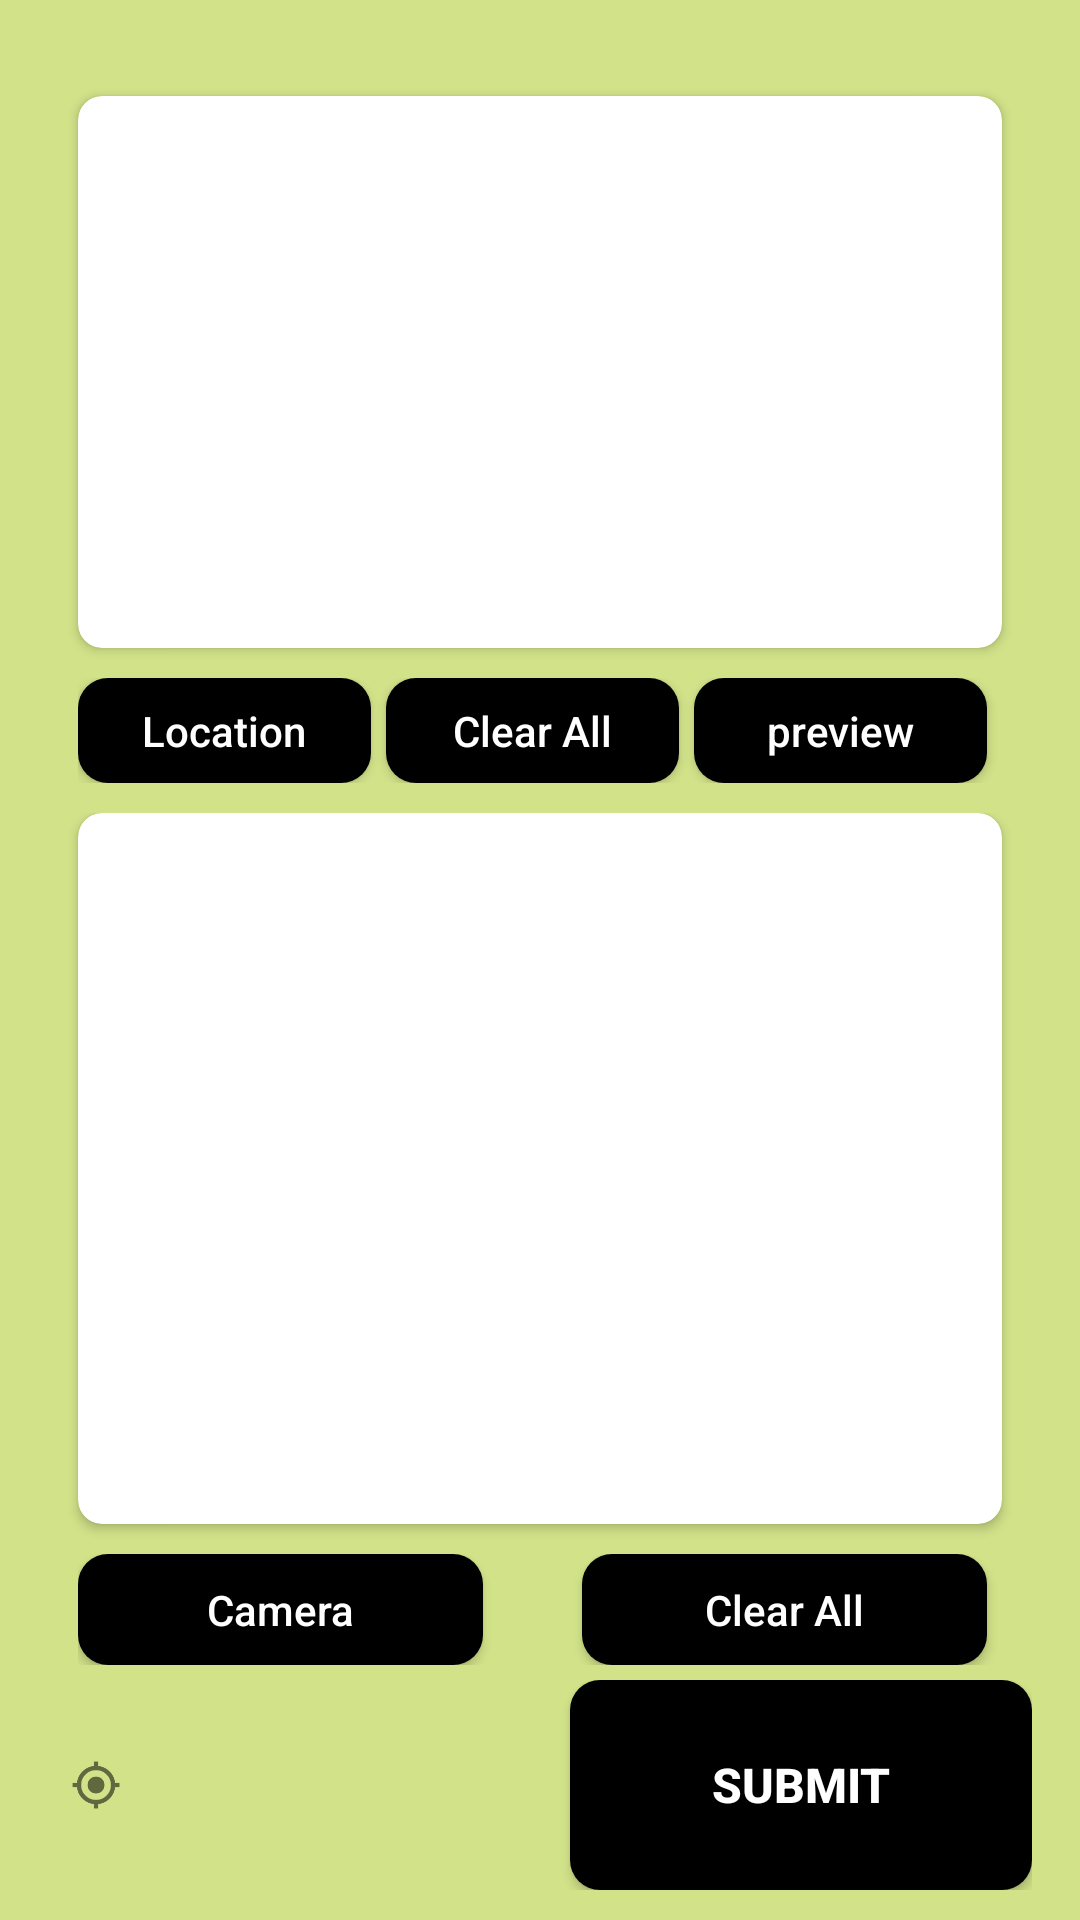

Reconstruct the res/layout file that produces this screen, plus the resources it refers to.
<!-- AndroidManifest.xml: application theme AppTheme -->
<!-- res/layout/activity_location_capture.xml -->
<?xml version="1.0" encoding="utf-8"?>
<RelativeLayout xmlns:android="http://schemas.android.com/apk/res/android"
    xmlns:card_view="http://schemas.android.com/apk/res-auto"
    android:layout_width="match_parent"
    android:layout_height="match_parent"
    android:orientation="vertical"
    android:background="#D2E289"
    android:paddingLeft="16dp"
    android:paddingRight="16dp"
    android:paddingTop="16dp">
    <LinearLayout
        android:id="@+id/RelativeGridLayout"
        android:layout_width="match_parent"
        android:layout_marginBottom="5dp"
        android:orientation="vertical"
        android:layout_above="@+id/RelativeLayout01"
        android:layout_height="match_parent" >

        <LinearLayout
            android:layout_width="match_parent"
            android:layout_height="match_parent"
            android:orientation="vertical"
            android:layout_weight="1.2">

            <android.support.v7.widget.CardView
                android:id="@+id/cardview"
                android:layout_width="match_parent"
                android:layout_height="match_parent"
                android:layout_weight="1"
                android:layout_gravity="center_horizontal|bottom"
                android:layout_marginTop="16dp"
                android:layout_marginLeft="10dp"
                android:layout_marginRight="10dp"
                android:layout_marginBottom="10dp"
                android:elevation="100dp"
                card_view:cardBackgroundColor="@android:color/white"
                card_view:cardCornerRadius="8dp">
                <ListView
                    android:layout_width="match_parent"
                    android:layout_height="match_parent"
                    android:id="@+id/listview"
                    android:layout_weight="1"
                    android:drawSelectorOnTop="false" />
            </android.support.v7.widget.CardView>

            <LinearLayout
                android:layout_width="match_parent"
                android:layout_height="match_parent"
                android:layout_marginLeft="10dp"
                android:layout_marginRight="10dp"
                android:layout_weight="6">
                <Button
                    android:id="@+id/cap_location"
                    android:layout_width="fill_parent"
                    android:layout_height="match_parent"
                    android:layout_weight="1"
                    android:textColor="#ffffff"
                    android:textAllCaps="false"
                    android:layout_marginRight="5dp"
                    android:textSize="14sp"
                    android:background="@drawable/btn_black"
                    android:text="Location" />
                <Button
                    android:id="@+id/clearAll_loc"
                    android:layout_width="fill_parent"
                    android:layout_height="match_parent"
                    android:layout_weight="1"
                    android:textColor="#ffffff"
                    android:textAllCaps="false"
                    android:layout_marginRight="5dp"
                    android:textSize="14sp"
                    android:background="@drawable/btn_black"
                    android:text="Clear All" />
                <Button
                    android:id="@+id/preview"
                    android:layout_width="fill_parent"
                    android:layout_height="match_parent"
                    android:layout_weight="1"
                    android:textColor="#ffffff"
                    android:textAllCaps="false"
                    android:layout_marginRight="5dp"
                    android:textSize="14sp"
                    android:background="@drawable/btn_black"
                    android:text="preview" />
            </LinearLayout>
        </LinearLayout>

        <LinearLayout
            android:layout_width="match_parent"
            android:layout_height="match_parent"
            android:layout_weight="1"
            android:layout_marginTop="10dp"
            android:orientation="vertical">

            <android.support.v7.widget.CardView
                android:id="@+id/cardview1"
                android:layout_width="match_parent"
                android:layout_height="match_parent"
                android:layout_gravity="center_horizontal|bottom"
                android:layout_weight="1.1"
                android:layout_marginLeft="10dp"
                android:layout_marginRight="10dp"
                android:layout_marginBottom="10dp"
                android:elevation="100dp"
                card_view:cardBackgroundColor="@android:color/white"
                card_view:cardCornerRadius="8dp">
                <GridView
                    android:id="@+id/gridviewimg"
                    android:layout_width="match_parent"
                    android:layout_height="match_parent"
                    android:gravity="center"
                    android:numColumns="1"
                    android:layout_weight="1"
                    android:scrollbarStyle="outsideInset"
                    android:smoothScrollbar="true"
                    android:verticalSpacing="10dp"
                    android:horizontalSpacing="10dp"
                    android:paddingTop="10dp" />
            </android.support.v7.widget.CardView>

            <RelativeLayout
                android:layout_width="match_parent"
                android:layout_height="match_parent"
                android:layout_marginLeft="10dp"
                android:layout_marginRight="10dp"
                android:layout_weight="7.30">
                <Button
                    android:id="@+id/capture_btn1"
                    android:layout_width="135dp"
                    android:layout_height="match_parent"
                    android:textColor="#ffffff"
                    android:gravity="center"
                    android:layout_alignParentLeft="true"
                    android:textSize="14sp"
                    android:textAllCaps="false"
                    android:background="@drawable/btn_black"
                    android:text="Camera" />
                <Button
                    android:id="@+id/cap_cancle"
                    android:layout_width="135dp"
                    android:layout_height="match_parent"
                    android:textColor="#ffffff"
                    android:gravity="center"
                    android:layout_alignParentRight="true"
                    android:layout_marginRight="5dp"
                    android:textSize="14sp"
                    android:textAllCaps="false"
                    android:background="@drawable/btn_black"
                    android:text="Clear All" />
            </RelativeLayout>
        </LinearLayout>
    </LinearLayout>

    <LinearLayout
        android:id="@+id/RelativeLayout01"
        android:layout_width="match_parent"
        android:layout_height="70dp"
        android:layout_marginBottom="10dp"
        android:layout_alignParentBottom="true"
        android:orientation="horizontal">
        <TextView
            android:layout_width="match_parent"
            android:layout_height="match_parent"
            android:layout_weight="1"
            android:textSize="10sp"
            android:drawableLeft="@mipmap/ic_my_location"
            android:textColor="@color/black"
            android:layout_marginRight="10dp"
            android:layout_alignParentLeft="true"
            android:id="@+id/lat"/>

        <Button
            android:layout_width="match_parent"
            android:layout_height="match_parent"
            android:textColor="#ffffff"
            android:textStyle="bold"
            android:layout_weight="1"
            android:layout_marginLeft="10dp"
            android:textSize="16sp"
            android:background="@drawable/btn_black"
            android:id="@+id/submit"
            android:text="submit"/>
    </LinearLayout>
</RelativeLayout>
<!-- resources referenced by this layout -->
<resources>
  <color name="black">#000000</color>
  <!-- drawable btn_black (drawable-v21) -->
  <?xml version="1.0" encoding="utf-8"?>
  <selector xmlns:android="http://schemas.android.com/apk/res/android">
      <item android:drawable="@color/cyan_900" android:state_pressed="true"/>
      <item android:drawable="@color/cyan_900" android:state_focused="true"/>
      <item>
          <shape android:shape="rectangle">
              <solid android:color="#000000"/>
              <corners android:bottomLeftRadius="10dp"
                  android:bottomRightRadius="10dp"
                  android:topLeftRadius="10dp"
                  android:topRightRadius="10dp"/>
  
          </shape>
      </item>
  
  </selector>
  <!-- mipmap ic_my_location: png bitmap (mipmap-hdpi, 754 bytes) -->
  <style name="AppTheme" parent="Theme.AppCompat.Light.DarkActionBar">
          
          <item name="colorPrimary">@color/colorPrimary</item>
          <item name="colorPrimaryDark">@color/colorPrimaryDark</item>
          <item name="colorAccent">@color/colorAccent</item>
      </style>
  <color name="cyan_900">#C4DF9C</color>
  <color name="colorPrimary">#C4DF9C</color>
  <color name="colorPrimaryDark">#303F9F</color>
  <color name="colorAccent">#FF4081</color>
</resources>
